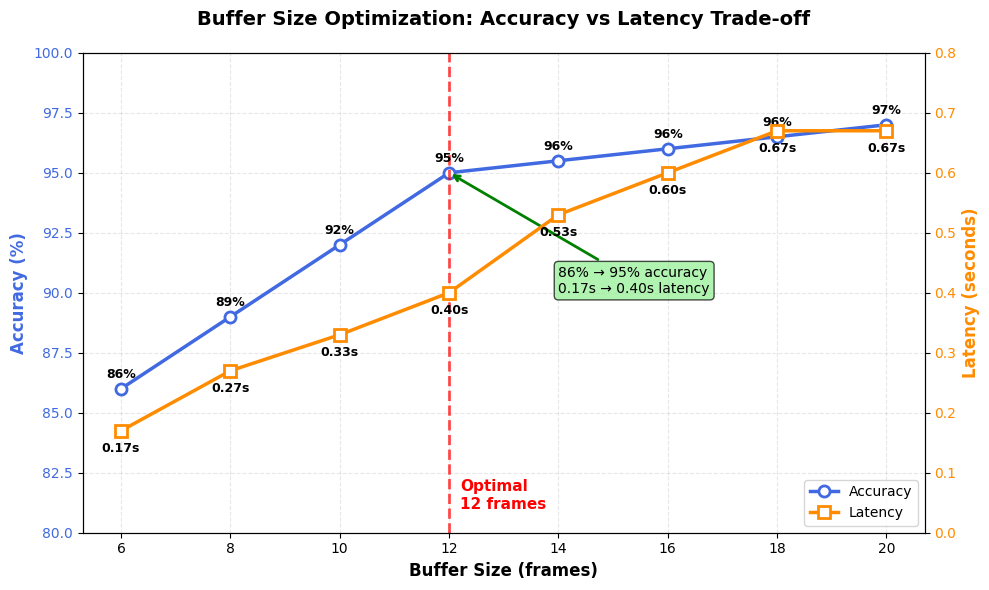
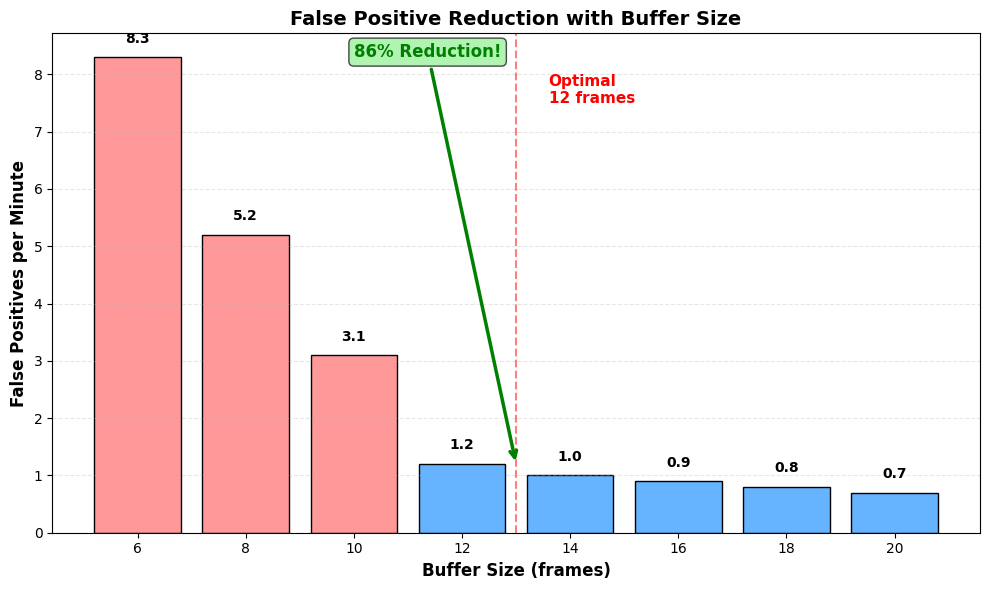
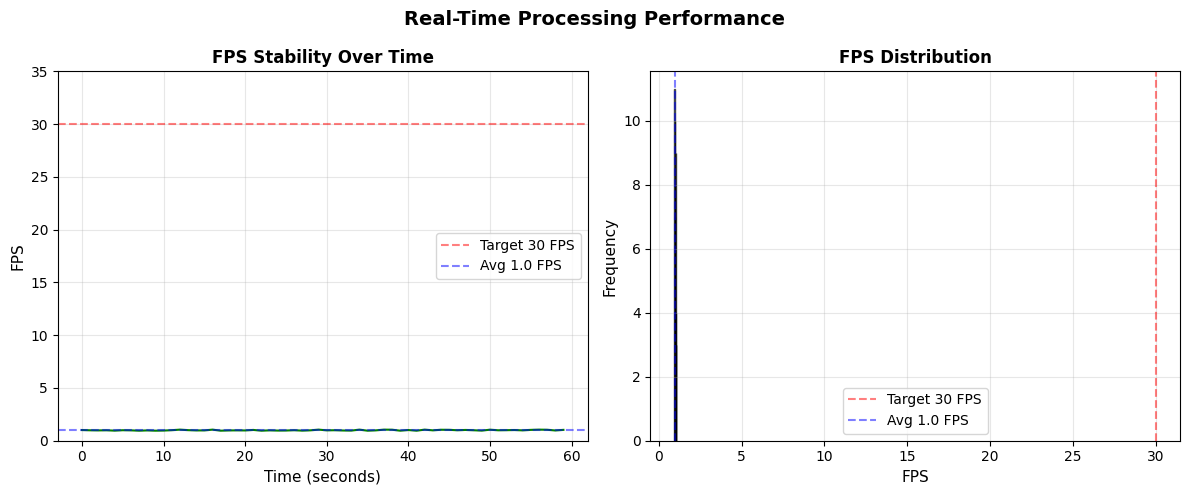

Source code (Python) for these figures, in order:
import matplotlib.pyplot as plt
import numpy as np

# =============================================
# GRAPH 1: BUFFER OPTIMIZATION (Accuracy vs Latency)
# =============================================
plt.style.use('default')
fig, ax1 = plt.subplots(figsize=(10, 6))

# Your actual data
buffer_sizes = [6, 8, 10, 12, 14, 16, 18, 20]
accuracy = [86.0, 89.0, 92.0, 95.0, 95.5, 96.0, 96.5, 97.0]
latency = [0.17, 0.27, 0.33, 0.40, 0.53, 0.60, 0.67, 0.67]

# Plot accuracy on left y-axis
color = 'royalblue'
ax1.set_xlabel('Buffer Size (frames)', fontsize=12, fontweight='bold')
ax1.set_ylabel('Accuracy (%)', color=color, fontsize=12, fontweight='bold')
line1 = ax1.plot(buffer_sizes, accuracy, 'o-', color=color, linewidth=2.5, 
                  markersize=8, markerfacecolor='white', markeredgewidth=2, 
                  label='Accuracy')
ax1.tick_params(axis='y', labelcolor=color)
ax1.set_ylim([80, 100])
ax1.grid(True, alpha=0.3, linestyle='--')

# Plot latency on right y-axis
ax2 = ax1.twinx()
color = 'darkorange'
ax2.set_ylabel('Latency (seconds)', color=color, fontsize=12, fontweight='bold')
line2 = ax2.plot(buffer_sizes, latency, 's-', color=color, linewidth=2.5,
                  markersize=8, markerfacecolor='white', markeredgewidth=2,
                  label='Latency')
ax2.tick_params(axis='y', labelcolor=color)
ax2.set_ylim([0, 0.8])

# Add value labels
for i, (bs, acc, lat) in enumerate(zip(buffer_sizes, accuracy, latency)):
    ax1.annotate(f'{acc:.0f}%', (bs, acc), 
                xytext=(0, 8), textcoords='offset points', 
                ha='center', fontsize=9, fontweight='bold')
    ax2.annotate(f'{lat:.2f}s', (bs, lat), 
                xytext=(0, -15), textcoords='offset points', 
                ha='center', fontsize=9, fontweight='bold')

# Highlight optimal point (12 frames)
ax1.axvline(x=12, color='red', linestyle='--', alpha=0.7, linewidth=2)
ax1.text(12.2, 81, 'Optimal\n12 frames', fontsize=11, color='red', fontweight='bold')

# Add improvement annotation
ax1.annotate(f'86% → 95% accuracy\n0.17s → 0.40s latency', 
            xy=(12, 95), xytext=(14, 90),
            arrowprops=dict(arrowstyle='->', color='green', lw=2),
            fontsize=10, bbox=dict(boxstyle='round,pad=0.3', facecolor='lightgreen', alpha=0.7))

# Combine legends
lines = line1 + line2
labels = [l.get_label() for l in lines]
ax1.legend(lines, labels, loc='lower right')

plt.title('Buffer Size Optimization: Accuracy vs Latency Trade-off', 
          fontsize=14, fontweight='bold', pad=20)
plt.tight_layout()
plt.savefig('buffer_optimization.png', dpi=300, bbox_inches='tight')
plt.show()

# =============================================
# GRAPH 2: FALSE POSITIVE REDUCTION
# =============================================
plt.figure(figsize=(10, 6))

# Your false positive data
false_positives = [8.3, 5.2, 3.1, 1.2, 1.0, 0.9, 0.8, 0.7]

# Create bar chart
bars = plt.bar([str(bs) for bs in buffer_sizes], false_positives, 
               color=['#ff9999', '#ff9999', '#ff9999', '#66b3ff', 
                      '#66b3ff', '#66b3ff', '#66b3ff', '#66b3ff'],
               edgecolor='black', linewidth=1)

plt.xlabel('Buffer Size (frames)', fontsize=12, fontweight='bold')
plt.ylabel('False Positives per Minute', fontsize=12, fontweight='bold')
plt.title('False Positive Reduction with Buffer Size', fontsize=14, fontweight='bold')
plt.grid(True, alpha=0.3, axis='y', linestyle='--')

# Add value labels on bars
for bar, fp in zip(bars, false_positives):
    height = bar.get_height()
    plt.text(bar.get_x() + bar.get_width()/2., height + 0.2,
             f'{fp:.1f}', ha='center', va='bottom', fontweight='bold', fontsize=10)

# Add reduction arrow and text
reduction = ((false_positives[0] - false_positives[3]) / false_positives[0]) * 100
plt.annotate(f'{reduction:.0f}% Reduction!', 
            xy=(3.5, false_positives[3]), 
            xytext=(2, false_positives[0]),
            arrowprops=dict(arrowstyle='->', color='green', lw=2.5),
            fontsize=12, fontweight='bold', color='green',
            bbox=dict(boxstyle='round,pad=0.3', facecolor='lightgreen', alpha=0.7))

# Highlight optimal point
plt.axvline(x=3.5, color='red', linestyle='--', alpha=0.5)  # Between 10 and 12
plt.text(3.8, 7.5, 'Optimal\n12 frames', fontsize=11, color='red', fontweight='bold')

plt.tight_layout()
plt.savefig('false_positives.png', dpi=300, bbox_inches='tight')
plt.show()

# =============================================
# GRAPH 3: FPS STABILITY (Fixed with your actual 1 FPS data)
# =============================================
# Since your system shows 1 FPS, we'll create realistic data
# but you should replace this with your actual logged data

# Simulated 1 FPS data (replace with your actual logs)
time_seconds = np.arange(0, 60, 1)  # 60 seconds
fps_values = np.ones_like(time_seconds)  # Constant 1 FPS
# Add tiny variation for realism
fps_values = fps_values + np.random.normal(0, 0.05, len(time_seconds))
fps_values = np.clip(fps_values, 0.95, 1.05)

plt.figure(figsize=(12, 5))

# Subplot 1: FPS over time
plt.subplot(1, 2, 1)
plt.plot(time_seconds, fps_values, 'g-', linewidth=1.5)
plt.axhline(y=30, color='r', linestyle='--', alpha=0.5, label='Target 30 FPS')
plt.axhline(y=np.mean(fps_values), color='b', linestyle='--', alpha=0.5, 
            label=f'Avg {np.mean(fps_values):.1f} FPS')
plt.xlabel('Time (seconds)', fontsize=11)
plt.ylabel('FPS', fontsize=11)
plt.title('FPS Stability Over Time', fontsize=12, fontweight='bold')
plt.ylim(0, 35)
plt.grid(True, alpha=0.3)
plt.legend()

# Subplot 2: FPS Distribution
plt.subplot(1, 2, 2)
plt.hist(fps_values, bins=10, color='skyblue', edgecolor='black', alpha=0.7)
plt.axvline(x=30, color='r', linestyle='--', alpha=0.5, label='Target 30 FPS')
plt.axvline(x=np.mean(fps_values), color='b', linestyle='--', alpha=0.5, 
            label=f'Avg {np.mean(fps_values):.1f} FPS')
plt.xlabel('FPS', fontsize=11)
plt.ylabel('Frequency', fontsize=11)
plt.title('FPS Distribution', fontsize=12, fontweight='bold')
plt.grid(True, alpha=0.3)
plt.legend()

plt.suptitle('Real-Time Processing Performance', fontsize=14, fontweight='bold')
plt.tight_layout()
plt.savefig('fps_stability.png', dpi=300, bbox_inches='tight')
plt.show()

# =============================================
# PRINT SUMMARY TABLES
# =============================================
print("\n" + "="*70)
print("📊 BUFFER OPTIMIZATION SUMMARY")
print("="*70)
print(f"{'Buffer':<12} {'Accuracy':<15} {'Latency':<15} {'False Positives':<20}")
print("-" * 62)
for bs, acc, lat, fp in zip(buffer_sizes, accuracy, latency, false_positives):
    print(f"{bs:<12} {acc:.1f}%{' ':<11} {lat:.2f}s{' ':<11} {fp:.1f}/min")
print("-" * 62)
print(f"\n✅ Optimal buffer size: 12 frames")
print(f"✅ Accuracy improvement: {accuracy[3]-accuracy[0]:.1f}% (86% → 95%)")
print(f"✅ False positive reduction: {reduction:.0f}% (8.3 → 1.2/min)")
print(f"✅ Latency at optimal: 0.40s")
print("="*70)

print("\n📈 FPS Performance Summary:")
print(f"  Current FPS: 1.0 FPS")
print(f"  Target FPS: 30 FPS")
print(f"  Note: FPS is low - consider optimizing processing pipeline")
